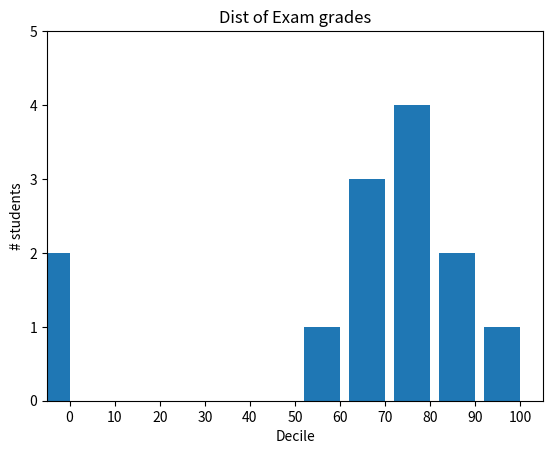

The script that saved this image:
from matplotlib import pyplot as plt
from collections import Counter
# years = [1950, 1960, 1970, 1980, 1990, 2000, 2010]
# gdp = [300.2,543.3, 1075.9, 2862.5, 5979.6, 10289.7, 14958.3]

# plt.plot(years, gdp, color="green", marker='o', linestyle="solid")

# plt.title("Nominal GDP")

# plt.ylabel("Billion$ of $$")
# plt.show()

# movies = ["Avengers", "Deadpool", "LOTR", "West Side Story", "Sound of Music"]

# num_oscars = [5, 11, 3, 8, 10]

# # bar width 0.8 by default, leaving 0.2 gap to the bar's right.
# # Hence have to + 0.1 to equalize this gap.
# xs = [i + 0.1 for i, _ in enumerate(movies)]

# plt.bar(xs, num_oscars)

# plt.ylabel("# of Academy Awards")
# plt.title("My fav things bahah")

# # i + 0.5 is the offset of the label
# plt.xticks([i + 0.5 for i, _ in enumerate(movies)], movies)

# plt.show()

grades = [83,95,91,87,70,0,85,82,100,67,73,77,0]

decile = lambda grade : grade // 10 * 10 # normalizes grades to nearest 10

histogram = Counter(decile(grade) for grade in grades)

plt.bar([x - 4 for x in histogram.keys()],
	histogram.values(),
	8)

plt.axis([-5, 105, 0, 5]) # x axis from -5 to 105 because of bar width 8, half width 4 giving padding

plt.xticks([10 * i for i in range(11)]) # x : 0, 10, ... 100
plt.xlabel("Decile")
plt.ylabel('# students')
plt.title('Dist of Exam grades')
plt.show()




